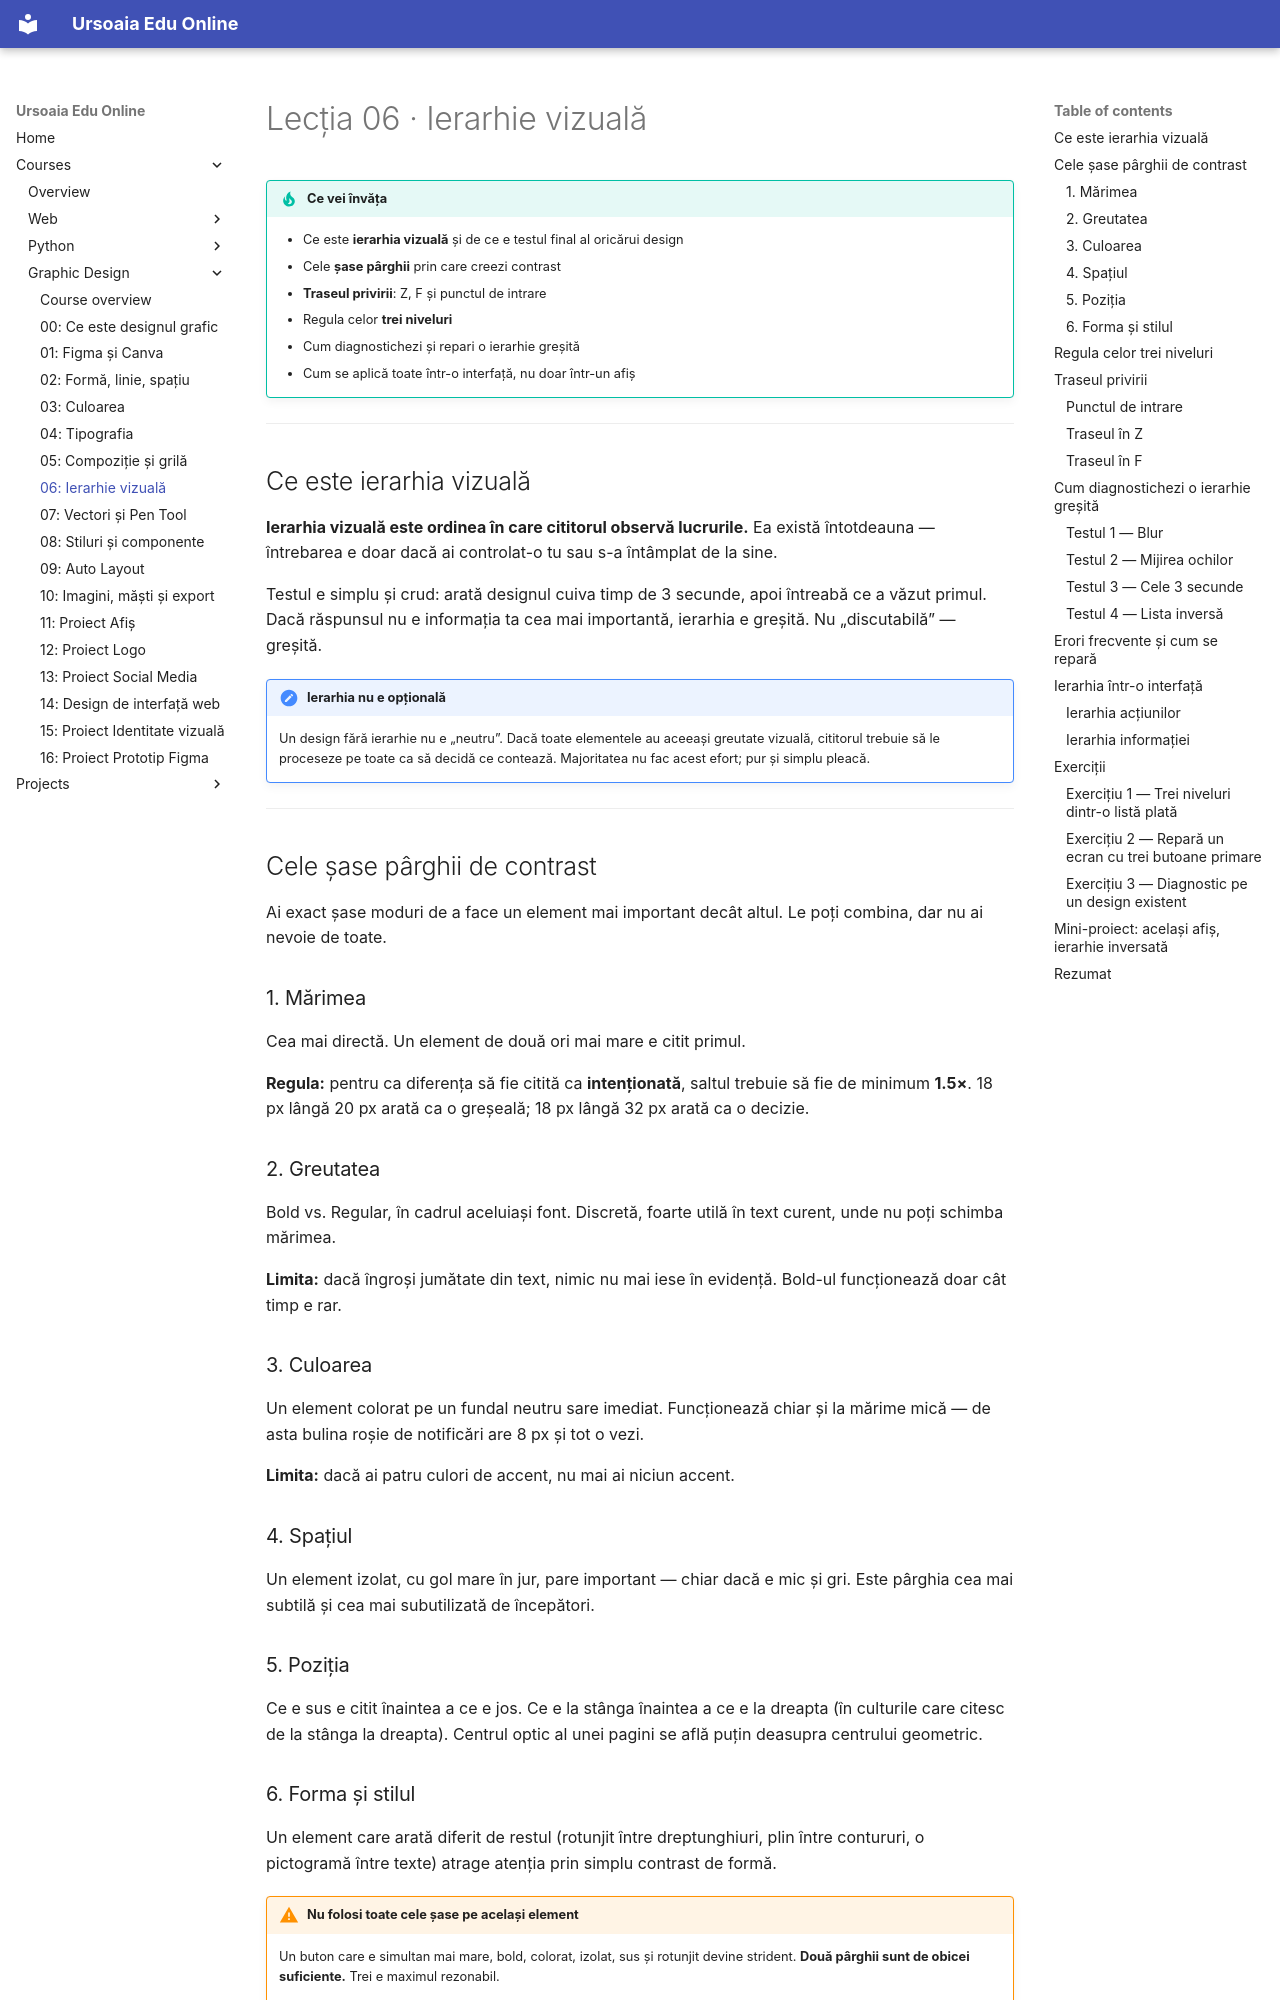

repository: ursoaia-edu/ursoaia-edu.online · page: courses/design-grafic/06-ierarhie-vizuala/index.html · generator: mkdocs

---
lesson: 6
tags: [ierarhie, contrast, atenție, scanare, design]
summary: Cum decizi ce vede cititorul primul — cele șase pârghii de contrast, traseul privirii și cum se repară o ierarhie greșită.
---

# Lecția 06 · Ierarhie vizuală

!!! tip "Ce vei învăța"
    - Ce este **ierarhia vizuală** și de ce e testul final al oricărui design
    - Cele **șase pârghii** prin care creezi contrast
    - **Traseul privirii**: Z, F și punctul de intrare
    - Regula celor **trei niveluri**
    - Cum diagnostichezi și repari o ierarhie greșită
    - Cum se aplică toate într-o interfață, nu doar într-un afiș

---

## Ce este ierarhia vizuală

**Ierarhia vizuală este ordinea în care cititorul observă lucrurile.** Ea există întotdeauna — întrebarea e doar dacă ai controlat-o tu sau s-a întâmplat de la sine.

Testul e simplu și crud: arată designul cuiva timp de 3 secunde, apoi întreabă ce a văzut primul. Dacă răspunsul nu e informația ta cea mai importantă, ierarhia e greșită. Nu „discutabilă” — greșită.

!!! note "Ierarhia nu e opțională"
    Un design fără ierarhie nu e „neutru”. Dacă toate elementele au aceeași greutate vizuală, cititorul trebuie să le proceseze pe toate ca să decidă ce contează. Majoritatea nu fac acest efort; pur și simplu pleacă.

---

## Cele șase pârghii de contrast

Ai exact șase moduri de a face un element mai important decât altul. Le poți combina, dar nu ai nevoie de toate.

### 1. Mărimea

Cea mai directă. Un element de două ori mai mare e citit primul.

**Regula:** pentru ca diferența să fie citită ca **intenționată**, saltul trebuie să fie de minimum **1.5×**. 18 px lângă 20 px arată ca o greșeală; 18 px lângă 32 px arată ca o decizie.

### 2. Greutatea

Bold vs. Regular, în cadrul aceluiași font. Discretă, foarte utilă în text curent, unde nu poți schimba mărimea.

**Limita:** dacă îngroși jumătate din text, nimic nu mai iese în evidență. Bold-ul funcționează doar cât timp e rar.

### 3. Culoarea

Un element colorat pe un fundal neutru sare imediat. Funcționează chiar și la mărime mică — de asta bulina roșie de notificări are 8 px și tot o vezi.

**Limita:** dacă ai patru culori de accent, nu mai ai niciun accent.

### 4. Spațiul

Un element izolat, cu gol mare în jur, pare important — chiar dacă e mic și gri. Este pârghia cea mai subtilă și cea mai subutilizată de începători.

### 5. Poziția

Ce e sus e citit înaintea a ce e jos. Ce e la stânga înaintea a ce e la dreapta (în culturile care citesc de la stânga la dreapta). Centrul optic al unei pagini se află puțin deasupra centrului geometric.
